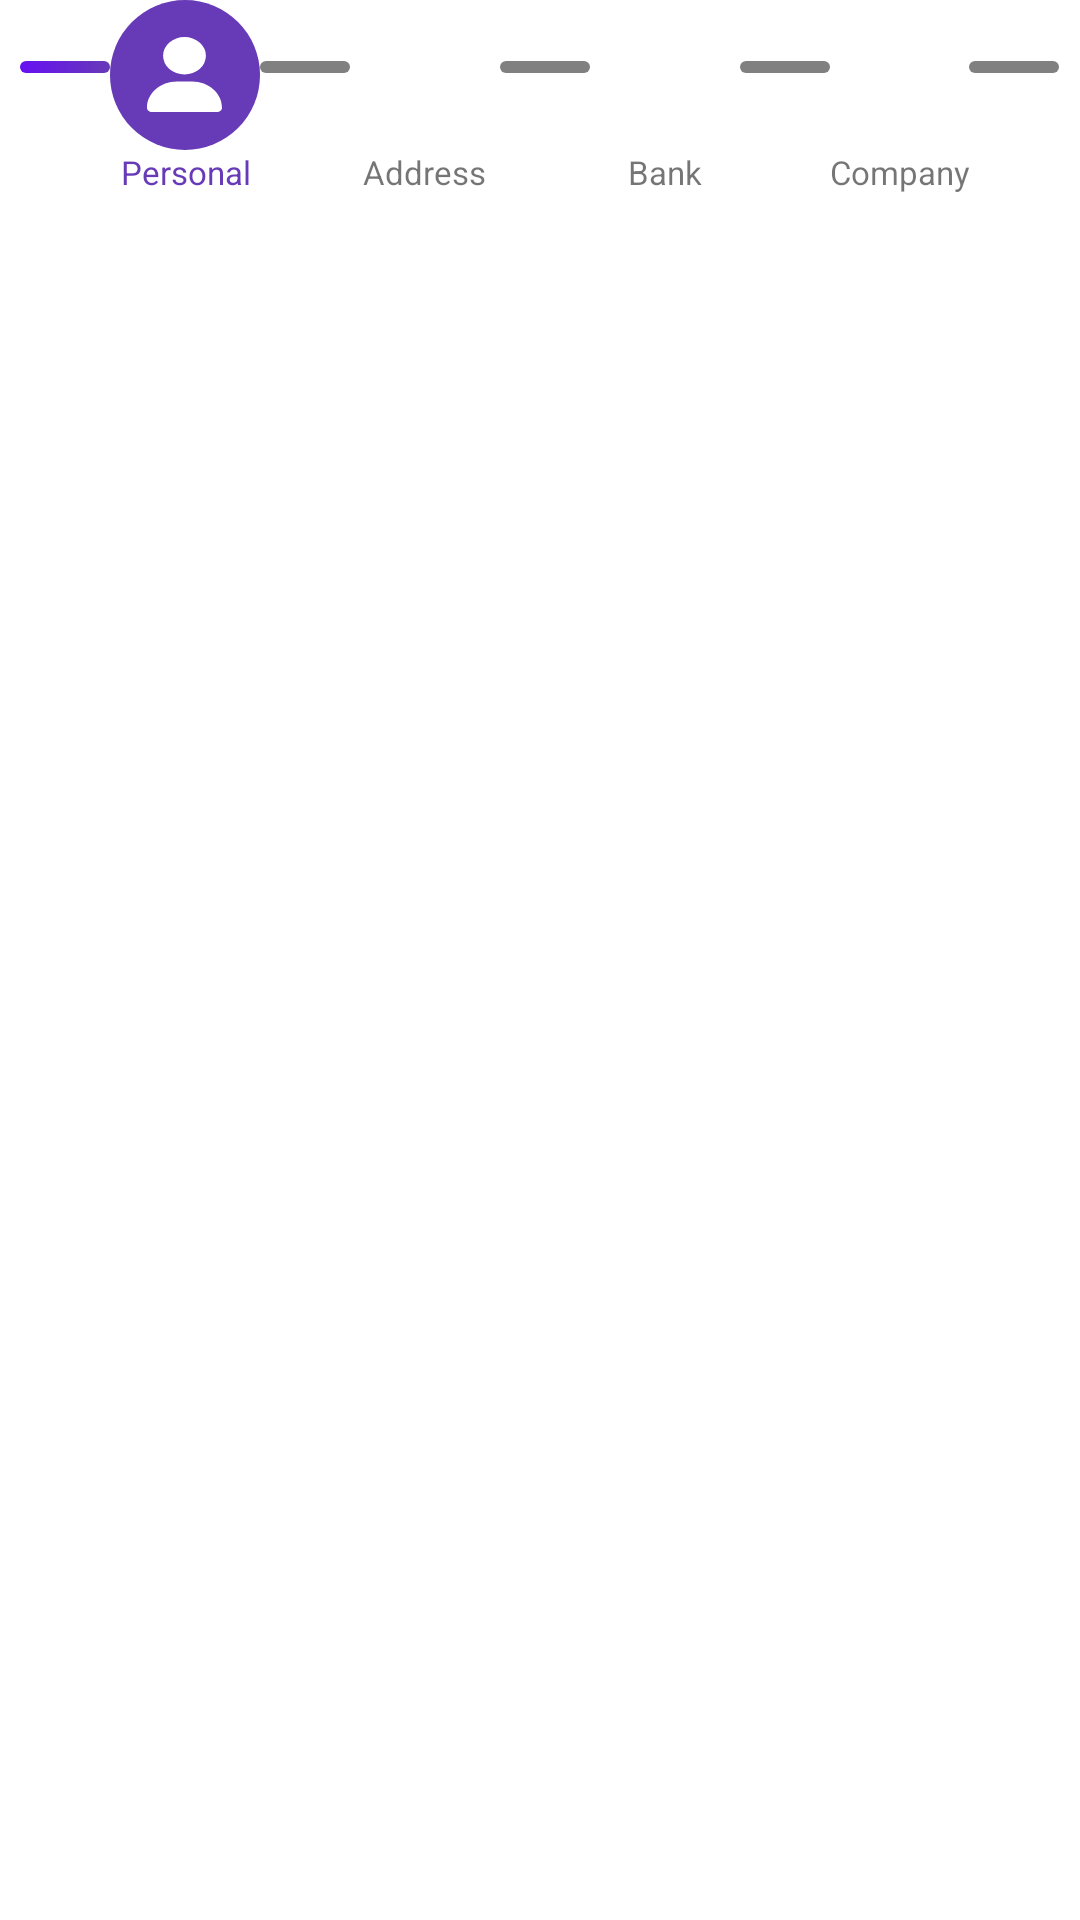

This screen was rendered from an Android layout file. Write that file and the resources it references.
<!-- AndroidManifest.xml: application theme Theme.Llyod -->
<!-- res/layout/layout_progress_indicator.xml -->
<?xml version="1.0" encoding="utf-8"?>
<layout xmlns:android="http://schemas.android.com/apk/res/android"
    xmlns:app="http://schemas.android.com/apk/res-auto">
    <androidx.constraintlayout.widget.ConstraintLayout
        android:layout_width="match_parent"
        android:layout_height="wrap_content"
        android:layout_margin="5dp"
        >
        <LinearLayout
            android:gravity="center"
            android:orientation="horizontal"
            app:layout_constraintStart_toStartOf="parent"
            app:layout_constraintTop_toTopOf="parent"
            android:layout_width="match_parent"
            android:layout_height="wrap_content">

        <View
            android:id="@+id/bar1"
            android:layout_width="30dp"
            android:layout_height="4dp"
            android:layout_marginBottom="10dp"
            app:layout_constraintTop_toTopOf="parent"
            app:layout_constraintBottom_toBottomOf="parent"
            app:layout_constraintEnd_toStartOf="@+id/linearlayout1"
            android:background="@drawable/gradient_progress_bar" />
        <LinearLayout
            android:id="@+id/linearlayout1"
            android:orientation="vertical"
            android:gravity="center_horizontal"
            android:layout_width="wrap_content"
            app:layout_constraintBottom_toBottomOf="parent"
            app:layout_constraintStart_toEndOf="@+id/bar1"
            app:layout_constraintTop_toTopOf="parent"
            android:layout_height="wrap_content">
            <FrameLayout
                android:id="@+id/framelayout1"
                android:layout_width="50dp"
                android:layout_height="50dp"
                android:background="@drawable/circle_purple" >

                <ImageView
                    android:id="@+id/circle1"
                    android:layout_width="25dp"
                    android:layout_height="25dp"
                    android:layout_gravity="center"
                    android:background="@drawable/person_ic"
                    app:layout_constraintBottom_toBottomOf="parent"
                    app:layout_constraintStart_toEndOf="@+id/bar1"
                    app:layout_constraintTop_toTopOf="parent" />
            </FrameLayout>

            <TextView
                android:layout_width="wrap_content"
                android:layout_height="wrap_content"
                android:text="@string/personal"
                android:gravity="center"
                android:textColor="@color/purple_indicator"
                android:textSize="@dimen/_11sp"
                app:layout_constraintBottom_toBottomOf="parent"
                app:layout_constraintStart_toStartOf="parent"
                app:layout_constraintTop_toBottomOf="@+id/framelayout1">

            </TextView>
        </LinearLayout>


        <View
            android:id="@+id/bar2"
            android:layout_width="30dp"
            android:layout_height="4dp"
            android:layout_marginBottom="10dp"
            android:background="@drawable/disabled_progress_bar"
            app:layout_constraintBottom_toBottomOf="parent"
            app:layout_constraintStart_toEndOf="@+id/linearlayout1"
            app:layout_constraintEnd_toStartOf="@+id/linearlayout2"
            app:layout_constraintTop_toTopOf="parent" />
        <LinearLayout
            android:id="@+id/linearlayout2"
            android:orientation="vertical"
            android:gravity="center_horizontal"
            android:layout_width="wrap_content"
            app:layout_constraintBottom_toBottomOf="parent"
            app:layout_constraintStart_toEndOf="@+id/bar2"
            app:layout_constraintTop_toTopOf="parent"
            android:layout_height="wrap_content">
            <FrameLayout
                android:id="@+id/framelayout2"
                android:layout_width="50dp"
                android:layout_height="50dp"
                android:background="@drawable/circle_grey"
                app:layout_constraintBottom_toBottomOf="parent"
                app:layout_constraintStart_toEndOf="@+id/bar2"
                app:layout_constraintTop_toTopOf="parent">

                <ImageView
                    android:id="@+id/circle2"
                    android:layout_width="25dp"
                    android:layout_height="33dp"
                    android:layout_gravity="center"
                    android:background="@drawable/location_ic"
                    app:layout_constraintBottom_toBottomOf="parent"
                    app:layout_constraintStart_toEndOf="@+id/bar2"
                    app:layout_constraintTop_toTopOf="parent" />
            </FrameLayout>
            <TextView
                android:layout_width="wrap_content"
                android:layout_height="wrap_content"
                android:text="@string/address"
                android:gravity="center"
                android:textSize="@dimen/_11sp"
                app:layout_constraintBottom_toBottomOf="parent"
                app:layout_constraintStart_toStartOf="parent"
                app:layout_constraintTop_toBottomOf="@+id/framelayout2">
            </TextView>
        </LinearLayout>



        <View
            android:id="@+id/bar3"
            android:layout_width="30dp"
            android:layout_height="4dp"
            android:layout_marginBottom="10dp"
            android:background="@drawable/disabled_progress_bar"
            app:layout_constraintBottom_toBottomOf="parent"
            app:layout_constraintStart_toEndOf="@+id/linearlayout2"
            app:layout_constraintTop_toTopOf="parent" />
        <LinearLayout
            android:id="@+id/linearlayout3"
            android:orientation="vertical"
            android:layout_width="wrap_content"
            android:gravity="center_horizontal"
            app:layout_constraintBottom_toBottomOf="parent"
            app:layout_constraintStart_toEndOf="@+id/bar3"
            app:layout_constraintTop_toTopOf="parent"
            android:layout_height="wrap_content">
            <FrameLayout
                android:id="@+id/framelayout3"
                android:layout_width="50dp"
                android:layout_height="50dp"
                android:background="@drawable/circle_grey"
                app:layout_constraintBottom_toBottomOf="parent"
                app:layout_constraintStart_toEndOf="@+id/bar3"
                app:layout_constraintTop_toTopOf="parent">

                <ImageView
                    android:id="@+id/circle3"
                    android:layout_width="25dp"
                    android:layout_height="25dp"
                    android:layout_gravity="center"
                    android:background="@drawable/bank_ic"
                    app:layout_constraintBottom_toBottomOf="parent"
                    app:layout_constraintStart_toEndOf="@+id/bar3"
                    app:layout_constraintTop_toTopOf="parent" />
            </FrameLayout>
            <TextView
                android:layout_width="wrap_content"
                android:layout_height="wrap_content"
                android:text="@string/bank"
                android:textSize="@dimen/_11sp"
                android:gravity="center"
                app:layout_constraintBottom_toBottomOf="parent"
                app:layout_constraintStart_toStartOf="parent"
                app:layout_constraintTop_toBottomOf="@+id/framelayout3">
            </TextView>
        </LinearLayout>

        <View
            android:id="@+id/bar4"
            android:layout_width="30dp"
            android:layout_height="4dp"
            android:layout_marginBottom="10dp"
            android:background="@drawable/disabled_progress_bar"
            app:layout_constraintBottom_toBottomOf="parent"
            app:layout_constraintStart_toEndOf="@+id/linearlayout3"
            app:layout_constraintTop_toTopOf="parent" />

        <LinearLayout
            android:id="@+id/linearlayout4"
            android:layout_width="wrap_content"
            android:layout_height="wrap_content"
            android:orientation="vertical"
            app:layout_constraintBottom_toBottomOf="parent"
            app:layout_constraintStart_toEndOf="@+id/bar4"
            app:layout_constraintTop_toTopOf="parent">

            <FrameLayout
                android:id="@+id/framelayout4"
                android:layout_width="50dp"
                android:layout_height="50dp"
                android:background="@drawable/circle_grey"
                app:layout_constraintBottom_toBottomOf="parent"
                app:layout_constraintStart_toEndOf="@+id/bar4"
                app:layout_constraintTop_toTopOf="parent">

                <ImageView
                    android:id="@+id/circle4"
                    android:layout_width="25dp"
                    android:layout_height="25dp"
                    android:layout_gravity="center"
                    android:background="@drawable/company_ic"
                    app:layout_constraintBottom_toBottomOf="parent"
                    app:layout_constraintStart_toEndOf="@+id/bar4"
                    app:layout_constraintTop_toTopOf="parent" />
            </FrameLayout>

            <TextView
                android:layout_width="wrap_content"
                android:layout_height="wrap_content"
                android:gravity="center"
                android:text="@string/company"
                android:textSize="@dimen/_11sp"
                app:layout_constraintBottom_toBottomOf="parent"
                app:layout_constraintStart_toStartOf="parent"
                app:layout_constraintTop_toBottomOf="@+id/framelayout4" />
        </LinearLayout>

        <View
            android:id="@+id/bar5"
            android:layout_width="30dp"
            android:layout_height="4dp"
            android:layout_marginStart="-4dp"
            android:layout_marginBottom="10dp"
            android:background="@drawable/disabled_progress_bar"
            app:layout_constraintBottom_toBottomOf="parent"
            app:layout_constraintStart_toEndOf="@+id/linearlayout4"
            app:layout_constraintStart_toStartOf="@+id/linearlayout4"
            app:layout_constraintTop_toTopOf="parent" />


        </LinearLayout>

    </androidx.constraintlayout.widget.ConstraintLayout>
</layout>
<!-- resources referenced by this layout -->
<resources>
  <color name="purple_indicator">#673AB7</color>
  <dimen name="_11sp">11sp</dimen>
  <!-- drawable circle_purple (drawable) -->
  <?xml version="1.0" encoding="utf-8"?>
  <shape
      xmlns:android="http://schemas.android.com/apk/res/android"
      android:shape="oval">
  
      <solid
          android:color="@color/purple_indicator"/>
  
      <size
          android:width="120dp"
          android:height="120dp"/>
  </shape>
  <!-- drawable disabled_progress_bar (drawable) -->
  <?xml version="1.0" encoding="utf-8"?>
  <layer-list xmlns:android="http://schemas.android.com/apk/res/android">
  
  
  
      <item android:id="@android:id/progress">
          <shape>
              <corners android:radius="5dp"/>
              <gradient
                  android:endColor="@color/disable_indicator"
                  android:startColor="@color/disable_indicator"
                  />
          </shape>
      </item>
  
  </layer-list>
  <!-- drawable gradient_progress_bar (drawable) -->
  <?xml version="1.0" encoding="utf-8"?>
  <layer-list xmlns:android="http://schemas.android.com/apk/res/android">
  
  
  
      <item android:id="@android:id/progress">
          <shape>
              <corners android:radius="5dp"/>
              <gradient
                  android:endColor="#673ab7"
                  android:startColor="#6610f2"
                  />
          </shape>
      </item>
  
  </layer-list>
  <!-- drawable location_ic (drawable) -->
  <vector xmlns:android="http://schemas.android.com/apk/res/android" android:height="33.333332dp" android:viewportHeight="512" android:viewportWidth="384" android:width="25dp">
        
      <path android:fillColor="#FFFFFFFF" android:pathData="M215.7,499.2C267,435 384,279.4 384,192C384,86 298,0 192,0S0,86 0,192c0,87.4 117,243 168.3,307.2c12.3,15.3 35.1,15.3 47.4,0zM192,128a64,64 0,1 1,0 128,64 64,0 1,1 0,-128z"/>
      
  </vector>
  <!-- drawable person_ic (drawable) -->
  <vector xmlns:android="http://schemas.android.com/apk/res/android"
      android:width="448dp"
      android:height="512dp"
      android:viewportWidth="448"
      android:viewportHeight="512">
    <path
        android:fillColor="#FFFFFFFF"
        android:pathData="M224,256A128,128 0,1 0,224 0a128,128 0,1 0,0 256zM178.3,304C79.8,304 0,383.8 0,482.3C0,498.7 13.3,512 29.7,512l388.6,0c16.4,0 29.7,-13.3 29.7,-29.7C448,383.8 368.2,304 269.7,304l-91.4,0z"/>
  </vector>
  <string name="address">Address</string>
  <string name="bank">Bank</string>
  <string name="company">Company</string>
  <string name="personal">Personal</string>
  <style name="Theme.Llyod" parent="Theme.MaterialComponents.Light.NoActionBar">
          
          <item name="colorPrimary">@color/purple_500</item>
          <item name="colorPrimaryVariant">@color/purple_700</item>
          <item name="colorOnPrimary">@color/white</item>
          
          <item name="colorSecondary">@color/teal_200</item>
          <item name="colorSecondaryVariant">@color/teal_700</item>
          <item name="colorOnSecondary">@color/black</item>
          
          <item name="android:statusBarColor">?attr/colorPrimaryVariant</item>
          
      </style>
  <color name="disable_indicator">#808080</color>
  <color name="purple_500">#FF6200EE</color>
  <color name="purple_700">#FF3700B3</color>
  <color name="white">#FFFFFFFF</color>
  <color name="teal_200">#FF03DAC5</color>
  <color name="teal_700">#FF018786</color>
  <color name="black">#FF000000</color>
</resources>
